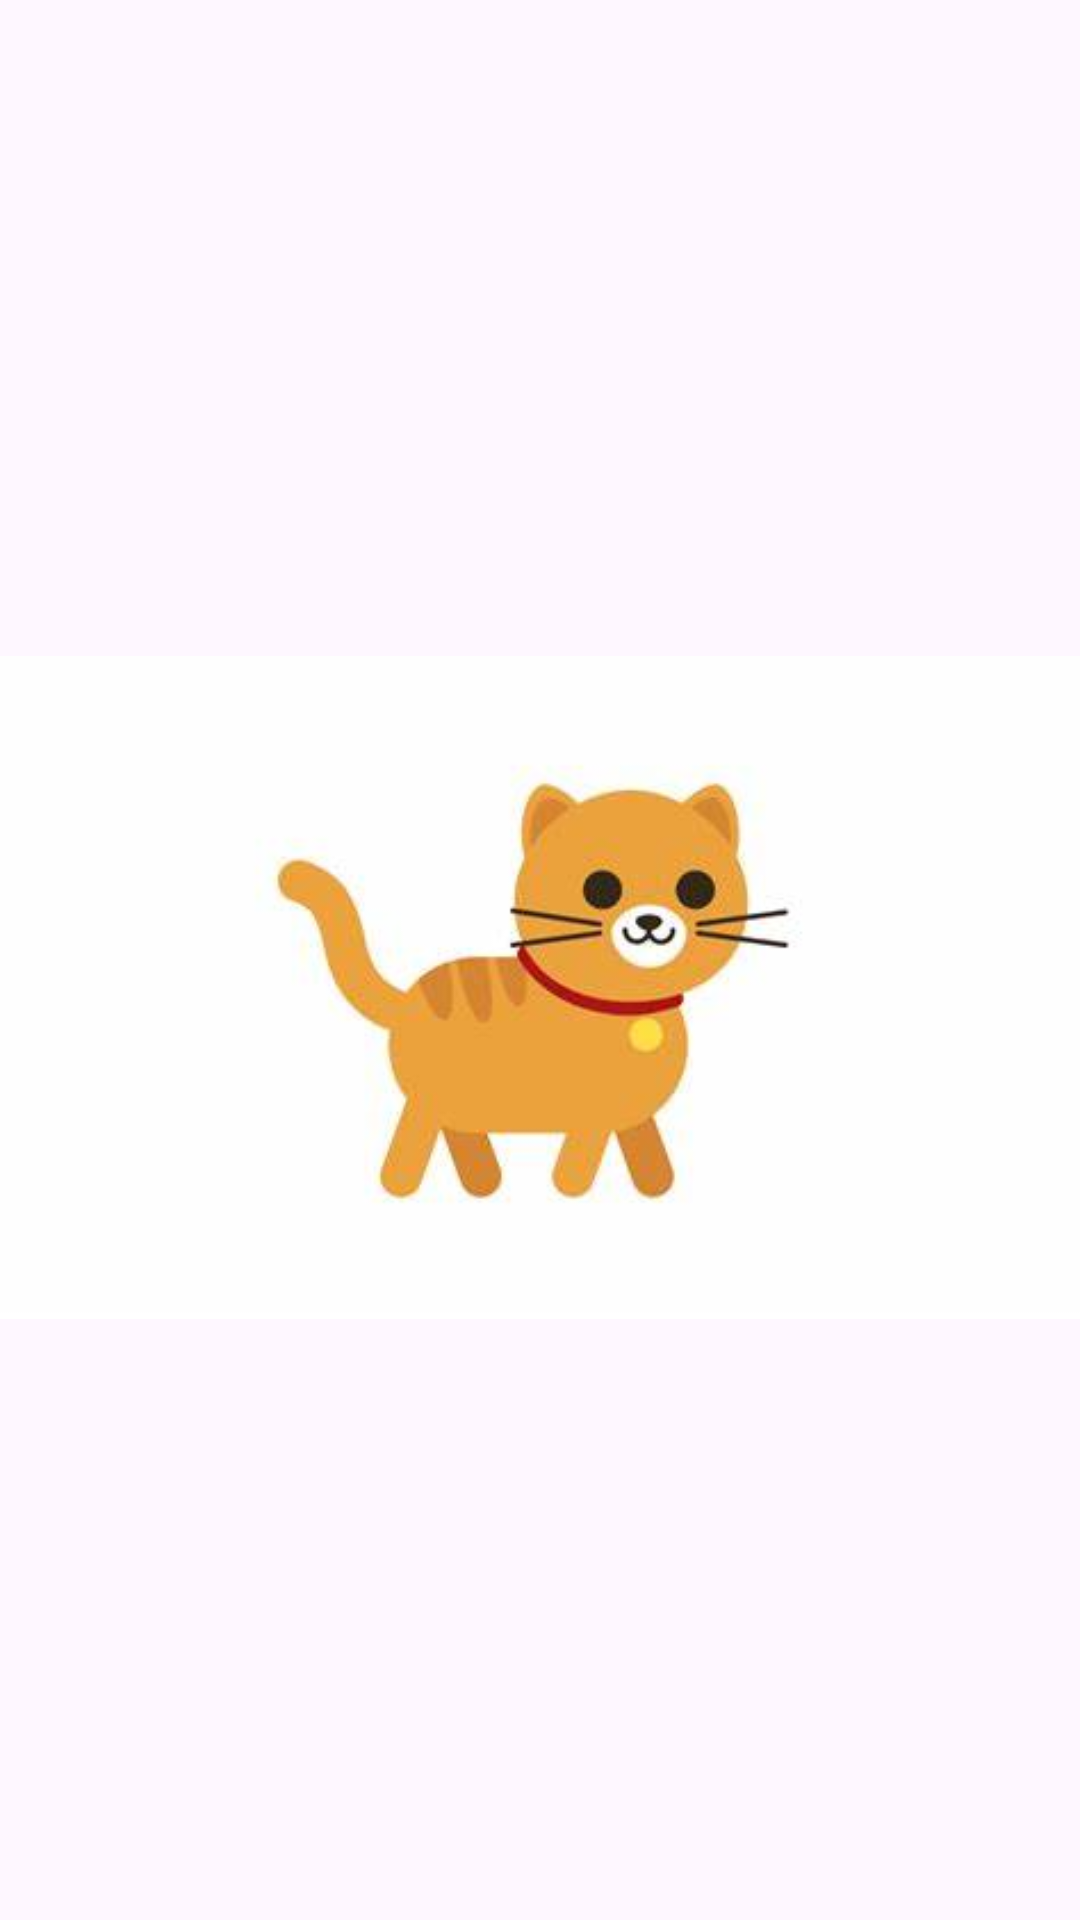

Produce the Android XML layout that renders to this screen, including the resource entries it uses.
<!-- AndroidManifest.xml: application theme Theme.St10458190ASS2 -->
<!-- res/layout/activity_main.xml -->
<?xml version="1.0" encoding="utf-8"?>
<androidx.constraintlayout.widget.ConstraintLayout xmlns:android="http://schemas.android.com/apk/res/android"
    xmlns:app="http://schemas.android.com/apk/res-auto"
    xmlns:tools="http://schemas.android.com/tools"
    android:id="@+id/main"
    android:layout_width="match_parent"
    android:layout_height="match_parent"
    tools:context=".MainActivity">

    <TextView
        android:id="@+id/textView"
        android:layout_width="wrap_content"
        android:layout_height="wrap_content"
        android:layout_marginStart="164dp"
        android:layout_marginTop="31dp"
        android:layout_marginEnd="181dp"
        android:layout_marginBottom="678dp"
        android:text="Welcome"
        android:textColor="#3F51B5"
        android:textSize="16sp"
        app:layout_constraintBottom_toBottomOf="parent"
        app:layout_constraintEnd_toEndOf="parent"
        app:layout_constraintStart_toStartOf="parent"
        app:layout_constraintTop_toTopOf="parent" />

    <TextView
        android:id="@+id/textView2"
        android:layout_width="wrap_content"
        android:layout_height="wrap_content"
        android:layout_marginStart="196dp"
        android:layout_marginTop="61dp"
        android:layout_marginEnd="197dp"
        android:layout_marginBottom="648dp"
        android:text="To"
        android:textColor="#3F51B5"
        android:textSize="16sp"
        app:layout_constraintBottom_toBottomOf="parent"
        app:layout_constraintEnd_toEndOf="parent"
        app:layout_constraintStart_toStartOf="parent"
        app:layout_constraintTop_toTopOf="parent" />

    <TextView
        android:id="@+id/textView3"
        android:layout_width="wrap_content"
        android:layout_height="wrap_content"
        android:layout_marginStart="145dp"
        android:layout_marginTop="104dp"
        android:layout_marginEnd="145dp"
        android:layout_marginBottom="605dp"
        android:text="Tama PlayHouse"
        android:textColor="#3F51B5"
        android:textSize="16sp"
        app:layout_constraintBottom_toBottomOf="parent"
        app:layout_constraintEnd_toEndOf="parent"
        app:layout_constraintStart_toStartOf="parent"
        app:layout_constraintTop_toTopOf="parent" />

    <ImageView
        android:id="@+id/imageView"
        android:layout_width="wrap_content"
        android:layout_height="wrap_content"
        android:layout_marginTop="229dp"
        android:layout_marginBottom="211dp"
        app:layout_constraintBottom_toBottomOf="parent"
        app:layout_constraintEnd_toEndOf="parent"
        app:layout_constraintStart_toStartOf="parent"
        app:layout_constraintTop_toTopOf="parent"
        app:srcCompat="@drawable/oip" />

    <Button
        android:id="@+id/EnterButton"
        android:layout_width="wrap_content"
        android:layout_height="wrap_content"
        android:layout_marginStart="149dp"
        android:layout_marginTop="536dp"
        android:layout_marginEnd="174dp"
        android:layout_marginBottom="147dp"
        android:text="Enter"
        app:layout_constraintBottom_toBottomOf="parent"
        app:layout_constraintEnd_toEndOf="parent"
        app:layout_constraintStart_toStartOf="parent"
        app:layout_constraintTop_toTopOf="parent" />
</androidx.constraintlayout.widget.ConstraintLayout>
<!-- resources referenced by this layout -->
<resources>
  <!-- drawable oip: jpg bitmap (drawable, 7214 bytes) -->
  <style name="Theme.St10458190ASS2" parent="Base.Theme.St10458190ASS2" />
  <style name="Base.Theme.St10458190ASS2" parent="Theme.Material3.DayNight.NoActionBar">
          
          
      </style>
</resources>
